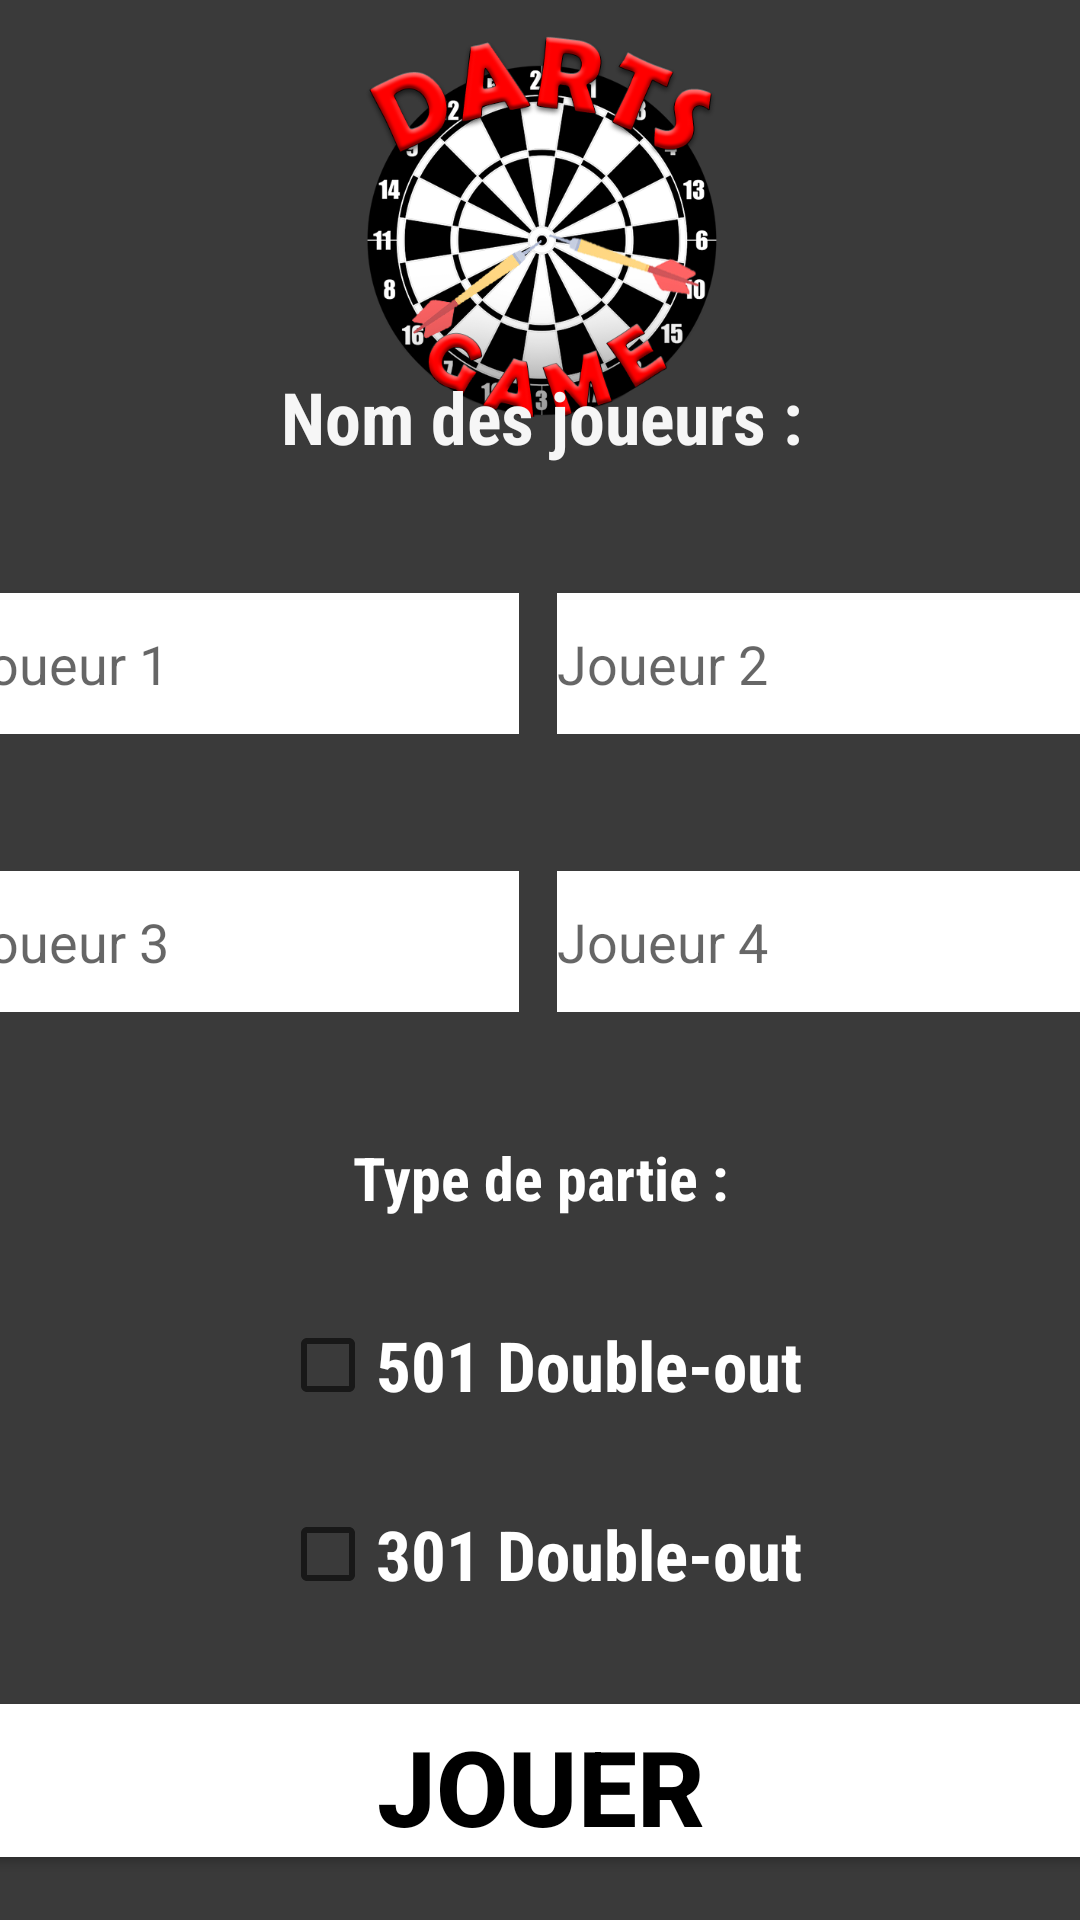

Produce the Android XML layout that renders to this screen, including the resource entries it uses.
<!-- AndroidManifest.xml: application theme Theme.MobileDARTS -->
<!-- res/layout/activity_vu_avnt_partie.xml -->
<?xml version="1.0" encoding="utf-8"?>
<androidx.constraintlayout.widget.ConstraintLayout xmlns:android="http://schemas.android.com/apk/res/android"
    xmlns:app="http://schemas.android.com/apk/res-auto"
    xmlns:tools="http://schemas.android.com/tools"
    android:layout_width="match_parent"
    android:layout_height="match_parent"
    android:background="#3A3A3A"
    android:visibility="visible"
    tools:context=".VuAvntPartie">

    <androidx.constraintlayout.widget.ConstraintLayout
        android:id="@+id/LayoutLogo"
        android:layout_width="413dp"
        android:layout_height="151dp"
        app:layout_constraintEnd_toEndOf="parent"
        app:layout_constraintStart_toStartOf="parent"
        app:layout_constraintTop_toTopOf="parent"
        tools:ignore="MissingConstraints">

        <ImageView
            android:id="@+id/imageViewLogo"
            android:layout_width="135dp"
            android:layout_height="127dp"
            android:contentDescription="Logo de l'appli"
            app:layout_constraintBottom_toBottomOf="parent"
            app:layout_constraintEnd_toEndOf="parent"
            app:layout_constraintStart_toStartOf="parent"
            app:layout_constraintTop_toTopOf="parent"
            app:srcCompat="@drawable/logo"
            tools:ignore="MissingConstraints" />
    </androidx.constraintlayout.widget.ConstraintLayout>

    <androidx.constraintlayout.widget.ConstraintLayout
        android:id="@+id/LayoutJoueur"
        android:layout_width="409dp"
        android:layout_height="260dp"
        app:layout_constraintBottom_toTopOf="@+id/LayoutType"
        app:layout_constraintEnd_toEndOf="parent"
        app:layout_constraintStart_toStartOf="parent"
        app:layout_constraintTop_toBottomOf="@+id/LayoutLogo"
        tools:ignore="MissingConstraints">

        <TextView
            android:id="@+id/textViewNomJ"
            android:layout_width="wrap_content"
            android:layout_height="wrap_content"
            android:fontFamily="sans-serif-condensed"
            android:text="Nom des joueurs :"
            android:textColor="#F6F6F6"
            android:textSize="24sp"
            android:textStyle="bold"
            app:layout_constraintEnd_toEndOf="parent"
            app:layout_constraintStart_toStartOf="parent"
            app:layout_constraintTop_toTopOf="parent" />

        <EditText
            android:id="@+id/editTextNomJ1"
            android:layout_width="187dp"
            android:layout_height="47dp"
            android:layout_marginStart="10dp"
            android:layout_marginTop="75dp"
            android:background="#FFFFFF"
            android:ems="10"
            android:hint="Joueur 1"
            app:layout_constraintStart_toStartOf="parent"
            app:layout_constraintTop_toTopOf="parent" />

        <EditText
            android:id="@+id/editTextNomJ3"
            android:layout_width="187dp"
            android:layout_height="47dp"
            android:layout_marginStart="10dp"
            android:background="#FFFFFF"
            android:ems="10"
            android:hint="Joueur 3"
            app:layout_constraintBottom_toBottomOf="parent"
            app:layout_constraintStart_toStartOf="parent"
            app:layout_constraintTop_toBottomOf="@+id/editTextNomJ1" />

        <EditText
            android:id="@+id/editTextNomJ4"
            android:layout_width="187dp"
            android:layout_height="47dp"
            android:background="#FFFFFF"
            android:ems="10"
            android:hint="Joueur 4"
            app:layout_constraintBottom_toBottomOf="parent"
            app:layout_constraintEnd_toEndOf="parent"
            app:layout_constraintStart_toEndOf="@+id/editTextNomJ3"
            app:layout_constraintTop_toBottomOf="@+id/editTextNomJ2" />

        <EditText
            android:id="@+id/editTextNomJ2"
            android:layout_width="187dp"
            android:layout_height="47dp"
            android:layout_marginTop="75dp"
            android:background="#FFFFFF"
            android:ems="10"
            android:hint="Joueur 2"
            app:layout_constraintEnd_toEndOf="parent"
            app:layout_constraintStart_toEndOf="@+id/editTextNomJ1"
            app:layout_constraintTop_toTopOf="parent" />

    </androidx.constraintlayout.widget.ConstraintLayout>

    <androidx.constraintlayout.widget.ConstraintLayout
        android:id="@+id/LayoutType"
        android:layout_width="406dp"
        android:layout_height="286dp"
        app:layout_constraintBottom_toBottomOf="parent"
        app:layout_constraintEnd_toEndOf="parent"
        app:layout_constraintStart_toStartOf="parent"
        tools:ignore="MissingConstraints">

        <TextView
            android:id="@+id/textViewType"
            android:layout_width="wrap_content"
            android:layout_height="wrap_content"
            android:fontFamily="sans-serif-condensed"
            android:text="Type de partie :"
            android:textAllCaps="false"
            android:textColor="#FFFFFF"
            android:textSize="20sp"
            android:textStyle="bold"
            app:layout_constraintBottom_toTopOf="@+id/checkBox501"
            app:layout_constraintEnd_toEndOf="parent"
            app:layout_constraintStart_toStartOf="parent"
            app:layout_constraintTop_toTopOf="parent" />

        <CheckBox
            android:id="@+id/checkBox501"
            android:layout_width="wrap_content"
            android:layout_height="wrap_content"
            android:layout_marginBottom="15dp"
            android:fontFamily="sans-serif-condensed"
            android:text="501 Double-out"
            android:textColor="#FFFFFF"
            android:textSize="23sp"
            android:textStyle="bold"
            app:layout_constraintBottom_toTopOf="@+id/checkBox301"
            app:layout_constraintEnd_toEndOf="parent"
            app:layout_constraintStart_toStartOf="parent" />

        <CheckBox
            android:id="@+id/checkBox301"
            android:layout_width="wrap_content"
            android:layout_height="wrap_content"
            android:layout_marginBottom="20dp"
            android:fontFamily="sans-serif-condensed"
            android:text="301 Double-out"
            android:textColor="#FFFFFF"
            android:textSize="23sp"
            android:textStyle="bold"
            app:layout_constraintBottom_toTopOf="@+id/ButtonJouer"
            app:layout_constraintEnd_toEndOf="parent"
            app:layout_constraintStart_toStartOf="parent" />

        <Button
            android:id="@+id/ButtonJouer"
            android:layout_width="401dp"
            android:layout_height="63dp"
            android:layout_marginBottom="15dp"
            android:backgroundTint="#FFFFFF"
            android:foreground="@drawable/boutonjouer"
            android:text="JOUER"
            android:textAlignment="center"
            android:textColor="#000000"
            android:textSize="35sp"
            android:textStyle="bold"
            app:layout_constraintBottom_toBottomOf="parent"
            app:layout_constraintEnd_toEndOf="parent"
            app:layout_constraintStart_toStartOf="parent" />

    </androidx.constraintlayout.widget.ConstraintLayout>

</androidx.constraintlayout.widget.ConstraintLayout>
<!-- resources referenced by this layout -->
<resources>
  <!-- drawable boutonjouer: png bitmap (drawable, 24204 bytes) -->
  <!-- drawable logo: png bitmap (drawable, 166732 bytes) -->
  <style name="Theme.MobileDARTS" parent="Theme.MaterialComponents.DayNight.DarkActionBar">
          
          <item name="colorPrimary">@color/purple_500</item>
          <item name="colorPrimaryVariant">@color/purple_700</item>
          <item name="colorOnPrimary">@color/white</item>
          
          <item name="colorSecondary">@color/teal_200</item>
          <item name="colorSecondaryVariant">@color/teal_700</item>
          <item name="colorOnSecondary">@color/black</item>
          
          <item name="android:statusBarColor">?attr/colorPrimaryVariant</item>
          
      </style>
  <!-- not gathered from this repository: default colours our renderer supplied (Android Studio template values) -->
  <color name="purple_500">#FF6200EE</color>
  <color name="purple_700">#FF3700B3</color>
  <color name="teal_200">#FF03DAC5</color>
  <color name="teal_700">#FF018786</color>
  <color name="black">#FF000000</color>
  <color name="white">#FFFFFFFF</color>
</resources>
